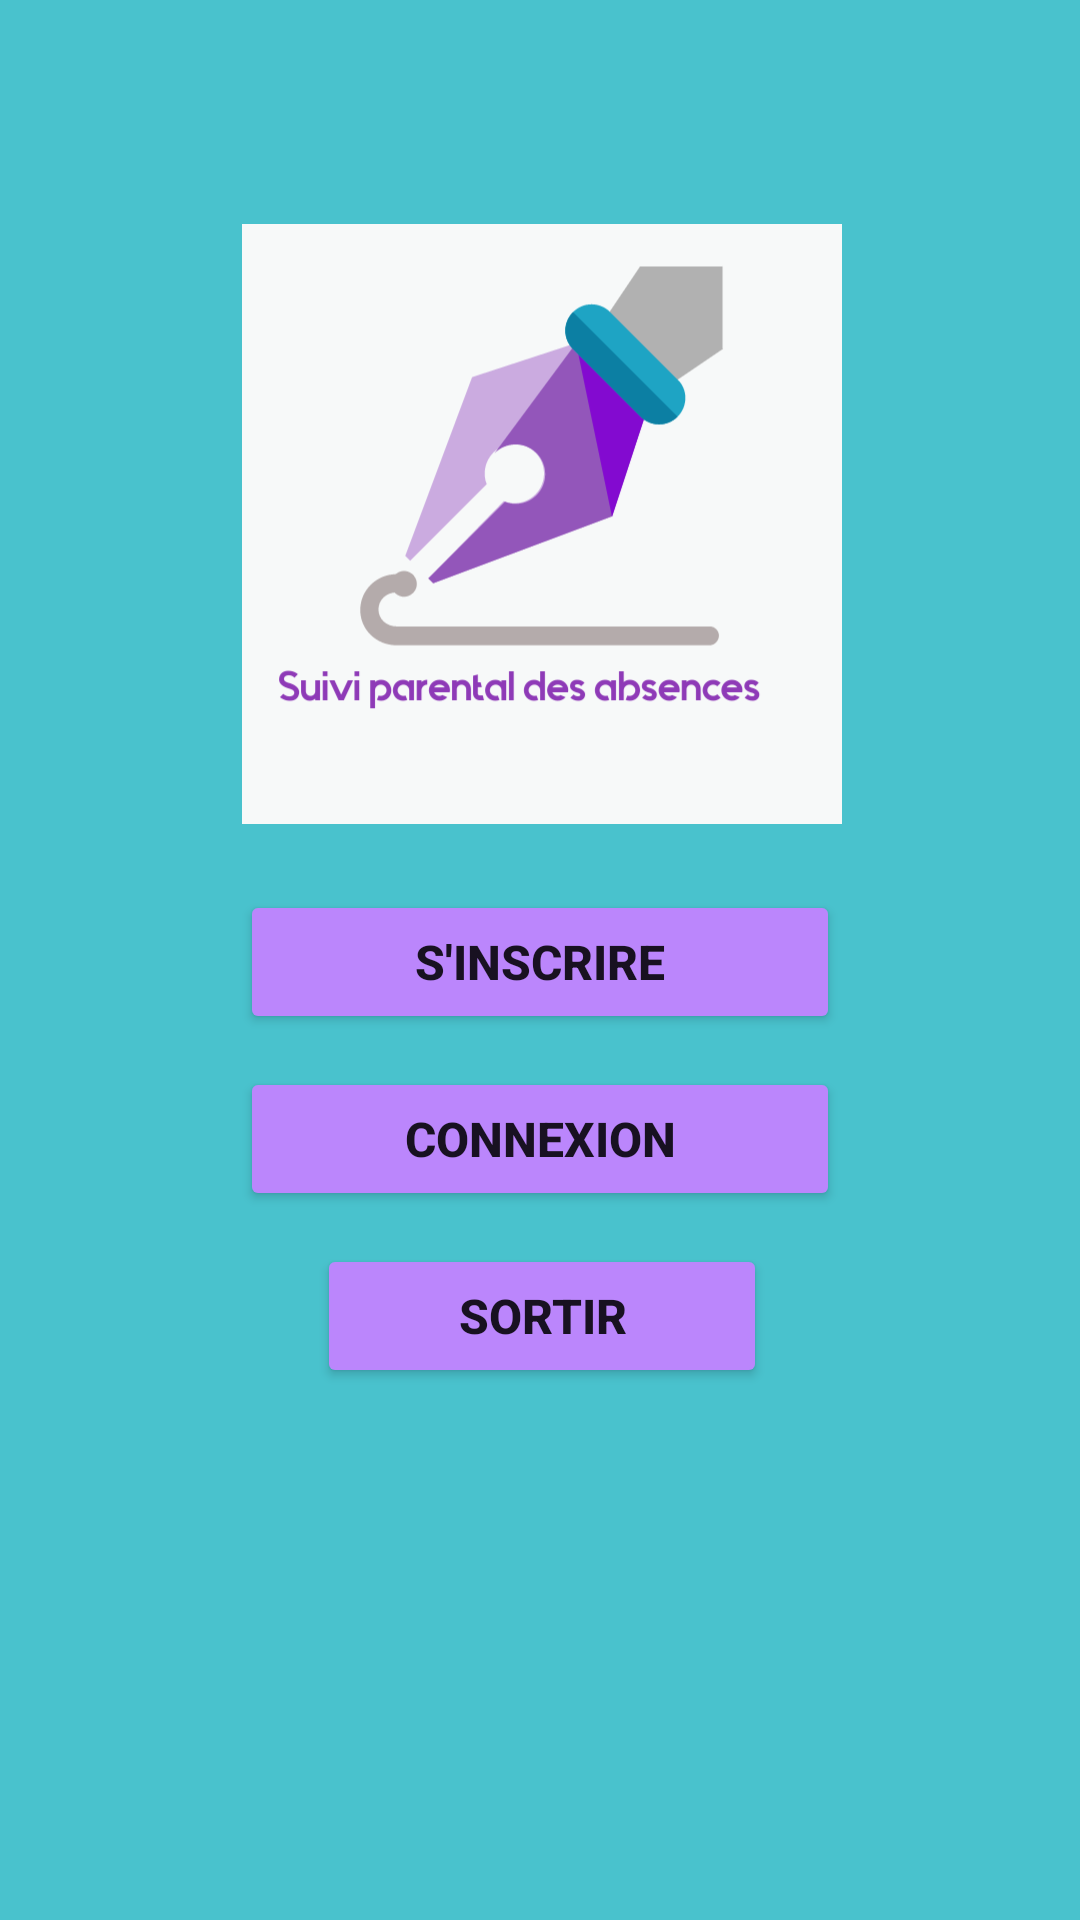

The Android layout XML behind this screen, and the referenced resources:
<!-- AndroidManifest.xml: application theme Theme.SuiviParentalDabsence -->
<!-- res/layout/activity_main.xml -->
<?xml version="1.0" encoding="utf-8"?>
<androidx.constraintlayout.widget.ConstraintLayout xmlns:android="http://schemas.android.com/apk/res/android"
    xmlns:app="http://schemas.android.com/apk/res-auto"
    xmlns:tools="http://schemas.android.com/tools"
    android:layout_width="match_parent"
    android:layout_height="match_parent"
    android:background="#49C2CD"
    tools:context=".MainActivity">


    <LinearLayout
        android:layout_width="409dp"
        android:layout_height="400dp"
        android:orientation="vertical"
        app:layout_constraintBottom_toBottomOf="parent"
        app:layout_constraintEnd_toEndOf="parent"
        app:layout_constraintStart_toStartOf="parent"
        app:layout_constraintTop_toTopOf="parent"
        app:layout_constraintVertical_bias="0.311">

        <androidx.constraintlayout.widget.ConstraintLayout
            android:layout_width="match_parent"
            android:layout_height="200dp">

            <ImageView
                android:id="@+id/imageView"
                android:layout_width="200dp"
                android:layout_height="200dp"
                app:layout_constraintBottom_toBottomOf="parent"
                app:layout_constraintEnd_toEndOf="parent"
                app:layout_constraintHorizontal_bias="0.5"
                app:layout_constraintStart_toStartOf="parent"
                app:layout_constraintTop_toTopOf="parent"
                app:srcCompat="@mipmap/logo5_11_214239" />
        </androidx.constraintlayout.widget.ConstraintLayout>

        <androidx.constraintlayout.widget.ConstraintLayout
            android:layout_width="match_parent"
            android:layout_height="70dp">

            <Button
                android:id="@+id/button"
                android:layout_width="200dp"
                android:layout_height="wrap_content"
                android:backgroundTint="@color/purple_200"
                android:onClick="lancer1"
                android:text="S'inscrire"
                android:textSize="16sp"
                android:textStyle="bold"
                app:layout_constraintBottom_toBottomOf="parent"
                app:layout_constraintEnd_toEndOf="parent"
                app:layout_constraintHorizontal_bias="0.497"
                app:layout_constraintStart_toStartOf="parent"
                app:layout_constraintTop_toTopOf="parent"
                app:layout_constraintVertical_bias="1.0" />
        </androidx.constraintlayout.widget.ConstraintLayout>

        <androidx.constraintlayout.widget.ConstraintLayout
            android:layout_width="match_parent"
            android:layout_height="70dp">

            <Button
                android:id="@+id/button2"
                android:layout_width="200dp"
                android:layout_height="wrap_content"
                android:backgroundTint="@color/purple_200"
                android:onClick="lancer2"
                android:text="Connexion"
                android:textSize="16sp"
                android:textStyle="bold"
                app:layout_constraintBottom_toBottomOf="parent"
                app:layout_constraintEnd_toEndOf="parent"
                app:layout_constraintHorizontal_bias="0.497"
                app:layout_constraintStart_toStartOf="parent"
                app:layout_constraintTop_toTopOf="parent" />
        </androidx.constraintlayout.widget.ConstraintLayout>

        <androidx.constraintlayout.widget.ConstraintLayout
            android:layout_width="match_parent"
            android:layout_height="60dp"
            app:layout_constraintEnd_toEndOf="parent"
            app:layout_constraintHorizontal_bias="0.5"
            app:layout_constraintStart_toStartOf="parent">

            <Button
                android:id="@+id/button3"
                android:layout_width="150dp"
                android:layout_height="wrap_content"
                android:backgroundTint="@color/purple_200"
                android:onClick="sortir"
                android:text="@string/sortir"
                android:textSize="16sp"
                android:textStyle="bold"
                app:layout_constraintBottom_toBottomOf="parent"
                app:layout_constraintEnd_toEndOf="parent"
                app:layout_constraintHorizontal_bias="0.5"
                app:layout_constraintStart_toStartOf="parent"
                app:layout_constraintTop_toTopOf="parent"
                app:layout_constraintVertical_bias="0.0" />
        </androidx.constraintlayout.widget.ConstraintLayout>
    </LinearLayout>


</androidx.constraintlayout.widget.ConstraintLayout>
<!-- resources referenced by this layout -->
<resources>
  <color name="purple_200">#FFBB86FC</color>
  <!-- mipmap logo5_11_214239: png bitmap (mipmap-xxxhdpi, 37100 bytes) -->
  <string name="sortir">sortir</string>
  <style name="Theme.SuiviParentalDabsence" parent="Theme.MaterialComponents.DayNight.DarkActionBar">
          
          <item name="colorPrimary">@color/purple_500</item>
          <item name="colorPrimaryVariant">@color/purple_700</item>
          <item name="colorOnPrimary">@color/white</item>
          
          <item name="colorSecondary">@color/teal_200</item>
          <item name="colorSecondaryVariant">@color/teal_700</item>
          <item name="colorOnSecondary">@color/black</item>
          
          <item name="android:statusBarColor" tools:targetApi="l">?attr/colorPrimaryVariant</item>
          
      </style>
  <color name="purple_500">#FF6200EE</color>
  <color name="purple_700">#FF3700B3</color>
  <color name="white">#FFFFFFFF</color>
  <color name="teal_200">#FF03DAC5</color>
  <color name="teal_700">#FF018786</color>
  <color name="black">#FF000000</color>
</resources>
